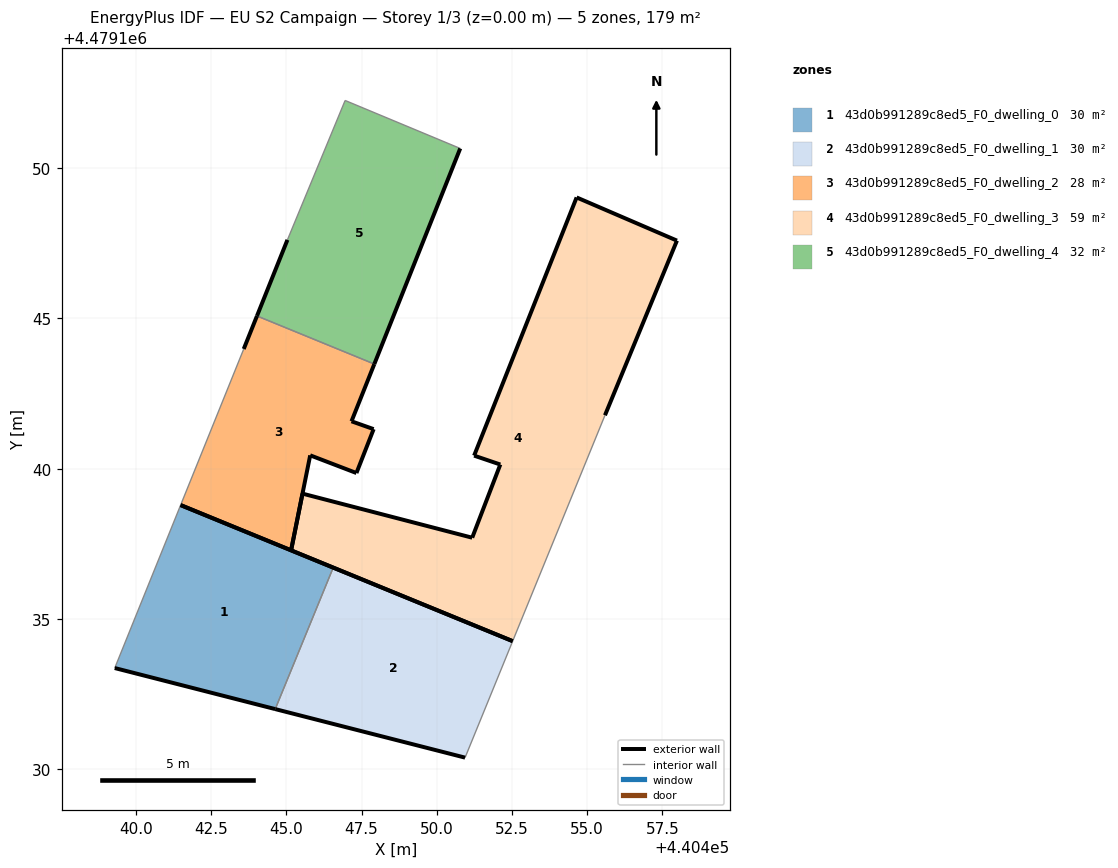
=== STOREY PLAN SPEC (per zone: floor XY polygon, exterior-wall plan segments, windows/doors) ===
zone 1: 43d0b991289c8ed5_F0_dwelling_0  (29.9 m²)
  floor: (440444.63, 4479132.00) (440446.56, 4479136.71) (440441.48, 4479138.79) (440439.29, 4479133.37)
  exterior wall: (440441.48, 4479138.79) – (440446.56, 4479136.71)  [5.5 m]
  exterior wall: (440444.63, 4479132.00) – (440439.29, 4479133.37)  [5.5 m]
  interior walls: 2
zone 2: 43d0b991289c8ed5_F0_dwelling_1  (29.9 m²)
  floor: (440450.94, 4479130.39) (440452.53, 4479134.26) (440446.56, 4479136.71) (440444.63, 4479132.00)
  exterior wall: (440446.56, 4479136.71) – (440452.53, 4479134.26)  [6.4 m]
  exterior wall: (440450.94, 4479130.39) – (440444.63, 4479132.00)  [6.5 m]
  interior walls: 2
zone 3: 43d0b991289c8ed5_F0_dwelling_2  (28.1 m²)
  floor: (440447.33, 4479139.86) (440447.90, 4479141.32) (440447.16, 4479141.58) (440447.92, 4479143.48) (440444.02, 4479145.08) (440443.58, 4479143.98) (440441.48, 4479138.79) (440445.15, 4479137.29) (440445.16, 4479137.28) (440445.79, 4479140.44)
  exterior wall: (440445.15, 4479137.29) – (440441.48, 4479138.79)  [4.0 m]
  exterior wall: (440443.58, 4479143.98) – (440444.02, 4479145.08)  [1.2 m]
  exterior wall: (440447.92, 4479143.48) – (440447.16, 4479141.58)  [2.0 m]
  exterior wall: (440447.16, 4479141.58) – (440447.90, 4479141.32)  [0.8 m]
  exterior wall: (440447.90, 4479141.32) – (440447.33, 4479139.86)  [1.6 m]
  exterior wall: (440447.33, 4479139.86) – (440445.79, 4479140.44)  [1.6 m]
  exterior wall: (440445.79, 4479140.44) – (440445.16, 4479137.28)  [3.2 m]
  exterior wall: (440445.16, 4479137.28) – (440445.15, 4479137.29)  [0.0 m]
  interior walls: 2
zone 4: 43d0b991289c8ed5_F0_dwelling_3  (59.1 m²)
  floor: (440452.53, 4479134.26) (440455.59, 4479141.78) (440457.99, 4479147.58) (440454.65, 4479149.02) (440451.24, 4479140.43) (440452.11, 4479140.14) (440451.18, 4479137.70) (440445.53, 4479139.17) (440445.16, 4479137.28) (440445.37, 4479137.20)
  exterior wall: (440445.53, 4479139.17) – (440451.18, 4479137.70)  [5.8 m]
  exterior wall: (440451.18, 4479137.70) – (440452.11, 4479140.14)  [2.6 m]
  exterior wall: (440452.11, 4479140.14) – (440451.24, 4479140.43)  [0.9 m]
  exterior wall: (440451.24, 4479140.43) – (440454.65, 4479149.02)  [9.2 m]
  exterior wall: (440454.65, 4479149.02) – (440457.99, 4479147.58)  [3.6 m]
  exterior wall: (440457.99, 4479147.58) – (440455.59, 4479141.78)  [6.3 m]
  exterior wall: (440452.53, 4479134.26) – (440445.37, 4479137.20)  [7.7 m]
  exterior wall: (440445.37, 4479137.20) – (440445.16, 4479137.28)  [0.2 m]
  exterior wall: (440445.16, 4479137.28) – (440445.53, 4479139.17)  [1.9 m]
  interior walls: 1
zone 5: 43d0b991289c8ed5_F0_dwelling_4  (32.4 m²)
  floor: (440447.92, 4479143.48) (440450.78, 4479150.65) (440446.95, 4479152.25) (440445.03, 4479147.61) (440444.02, 4479145.08)
  exterior wall: (440444.02, 4479145.08) – (440445.03, 4479147.61)  [2.7 m]
  exterior wall: (440450.78, 4479150.65) – (440447.92, 4479143.48)  [7.7 m]
  interior walls: 3

=== DERIVED (storey summary) ===
Building: EU S2 Campaign
Storey: 1 of 3  (floor level z = 0.00 m)
Storey gross floor area: 179.4 m²
Zones on this storey: 5
  - 43d0b991289c8ed5_F0_dwelling_0: floor 29.9 m²; exterior wall 11.0 m (33.0 m²); WWR 0.0%
  - 43d0b991289c8ed5_F0_dwelling_1: floor 29.9 m²; exterior wall 13.0 m (38.9 m²); WWR 0.0%
  - 43d0b991289c8ed5_F0_dwelling_2: floor 28.1 m²; exterior wall 14.4 m (43.3 m²); WWR 0.0%
  - 43d0b991289c8ed5_F0_dwelling_3: floor 59.1 m²; exterior wall 38.4 m (115.2 m²); WWR 0.0%
  - 43d0b991289c8ed5_F0_dwelling_4: floor 32.4 m²; exterior wall 10.4 m (31.3 m²); WWR 0.0%
Zone adjacency (shared interzone walls):
  - 43d0b991289c8ed5_F0_dwelling_0 ↔ 43d0b991289c8ed5_F0_dwelling_1
  - 43d0b991289c8ed5_F0_dwelling_2 ↔ 43d0b991289c8ed5_F0_dwelling_4